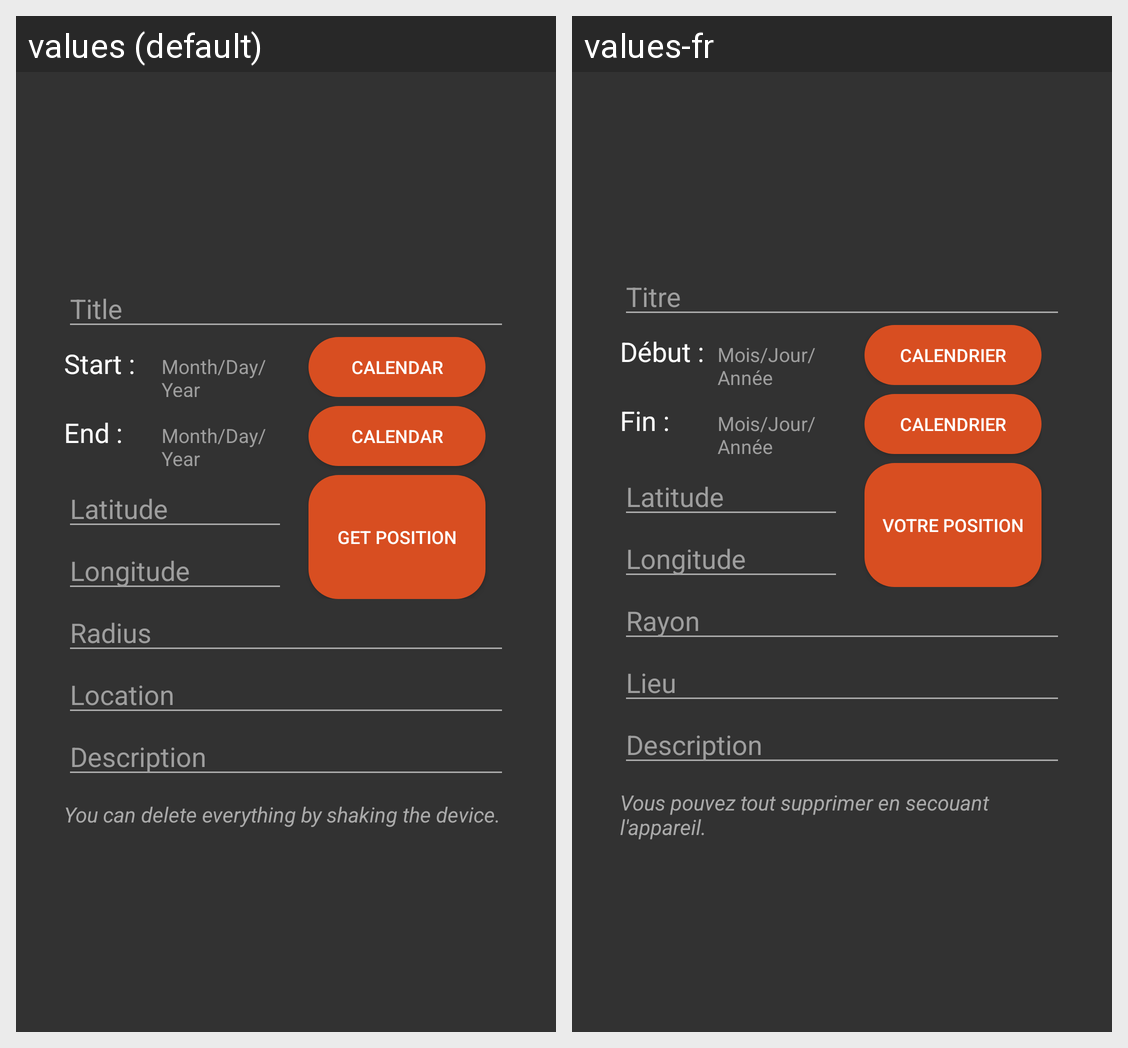

Locale-by-locale string values for the Android screen shown in this grid:
Android screen res/layout/activity_new_mission.xml rendered under 2 locales, left to right: values (default), values-fr. Device: Nexus 5 (rendered at 1080×1920; each locale shown at half size, 540×960, under a caption strip naming it); theme AppTheme.
Strings drawn on this screen, with the default value and each locale's value (text and hints the layout hard-codes, and strings that could not be matched under every locale, appear in the picture but are not listed):

titre
  values: Title
  values-fr: Titre

dateFormatStart
  values: Start : 
  values-fr: Début : 

dateFormat
  values: Month/Day/Year
  values-fr: Mois/Jour/Année

calend
  values: Calendar
  values-fr: Calendrier

dateFormatStop
  values: End : 
  values-fr: Fin : 

latitude
  values: Latitude
  values-fr: Latitude

longitude
  values: Longitude
  values-fr: Longitude

get_pos
  values: Get position
  values-fr: Votre position

radius
  values: Radius
  values-fr: Rayon

location
  values: Location
  values-fr: Lieu

description
  values: Description
  values-fr: Description

can_delete
  values: You can delete everything by shaking the device.
  values-fr: Vous pouvez tout supprimer en secouant l'appareil.
